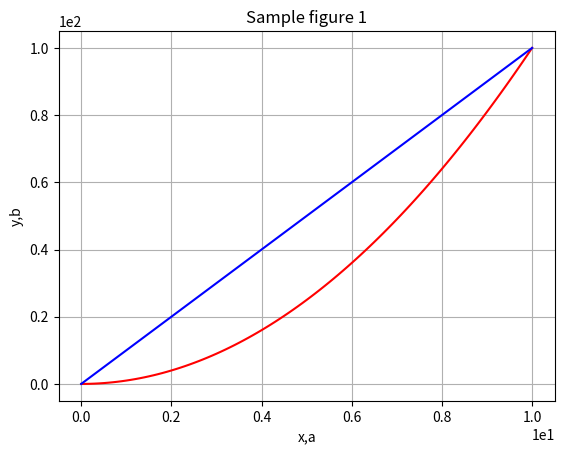
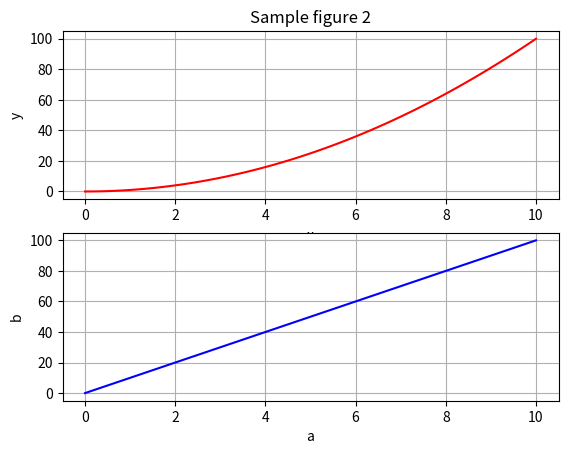

These charts were generated, in order, by the following Python code:
# This Python code is for myself.
''' Reference
https://qiita.com/RinGoku/items/9a0e28ddac4663cd5b03
'''

import matplotlib.pyplot as plt
import numpy as np

x = np.arange(0,10.1,0.1)
y = x**2
ab_size = 101
a = np.zeros(ab_size)
b = np.zeros(ab_size)
a[0] = 0.0
b[0] = 0.0
for i in range(1,ab_size):
    a[i] = a[i-1]+0.1
    b[i] = b[i-1]+1

# figure 1
fig1 = plt.figure(1)
ax1 = fig1.add_subplot(1,1,1)
line1_xy = ax1.plot(x,y,'r',label = 'y = x^2')
line1_ab = ax1.plot(a,b,'b',label = 'b = 2*a')
ax1.set_title('Sample figure 1')
ax1.set_xlabel('x,a')
ax1.set_ylabel('y,b')
ax1.ticklabel_format(style="sci",axis="both",scilimits=(0,0))
ax1.grid()
# figure 2
fig2 = plt.figure(2)
ax2_1 = fig2.add_subplot(2,1,1)
line_xy = ax2_1.plot(x,y,'r',label = 'y = x^2')
ax2_1.set_title('Sample figure 2')
ax2_1.set_xlabel('x')
ax2_1.set_ylabel('y')
#ax2_1.set_xlim(min,max)
ax2_1.grid()
ax2_2 = fig2.add_subplot(2,1,2)
line_ab = ax2_2.plot(a,b,'b',label = 'b = 2*a')
#ax2_2.set_title('Sample figure 2-2')
ax2_2.set_xlabel('a')
ax2_2.set_ylabel('b')
ax2_2.grid()

plt.show()